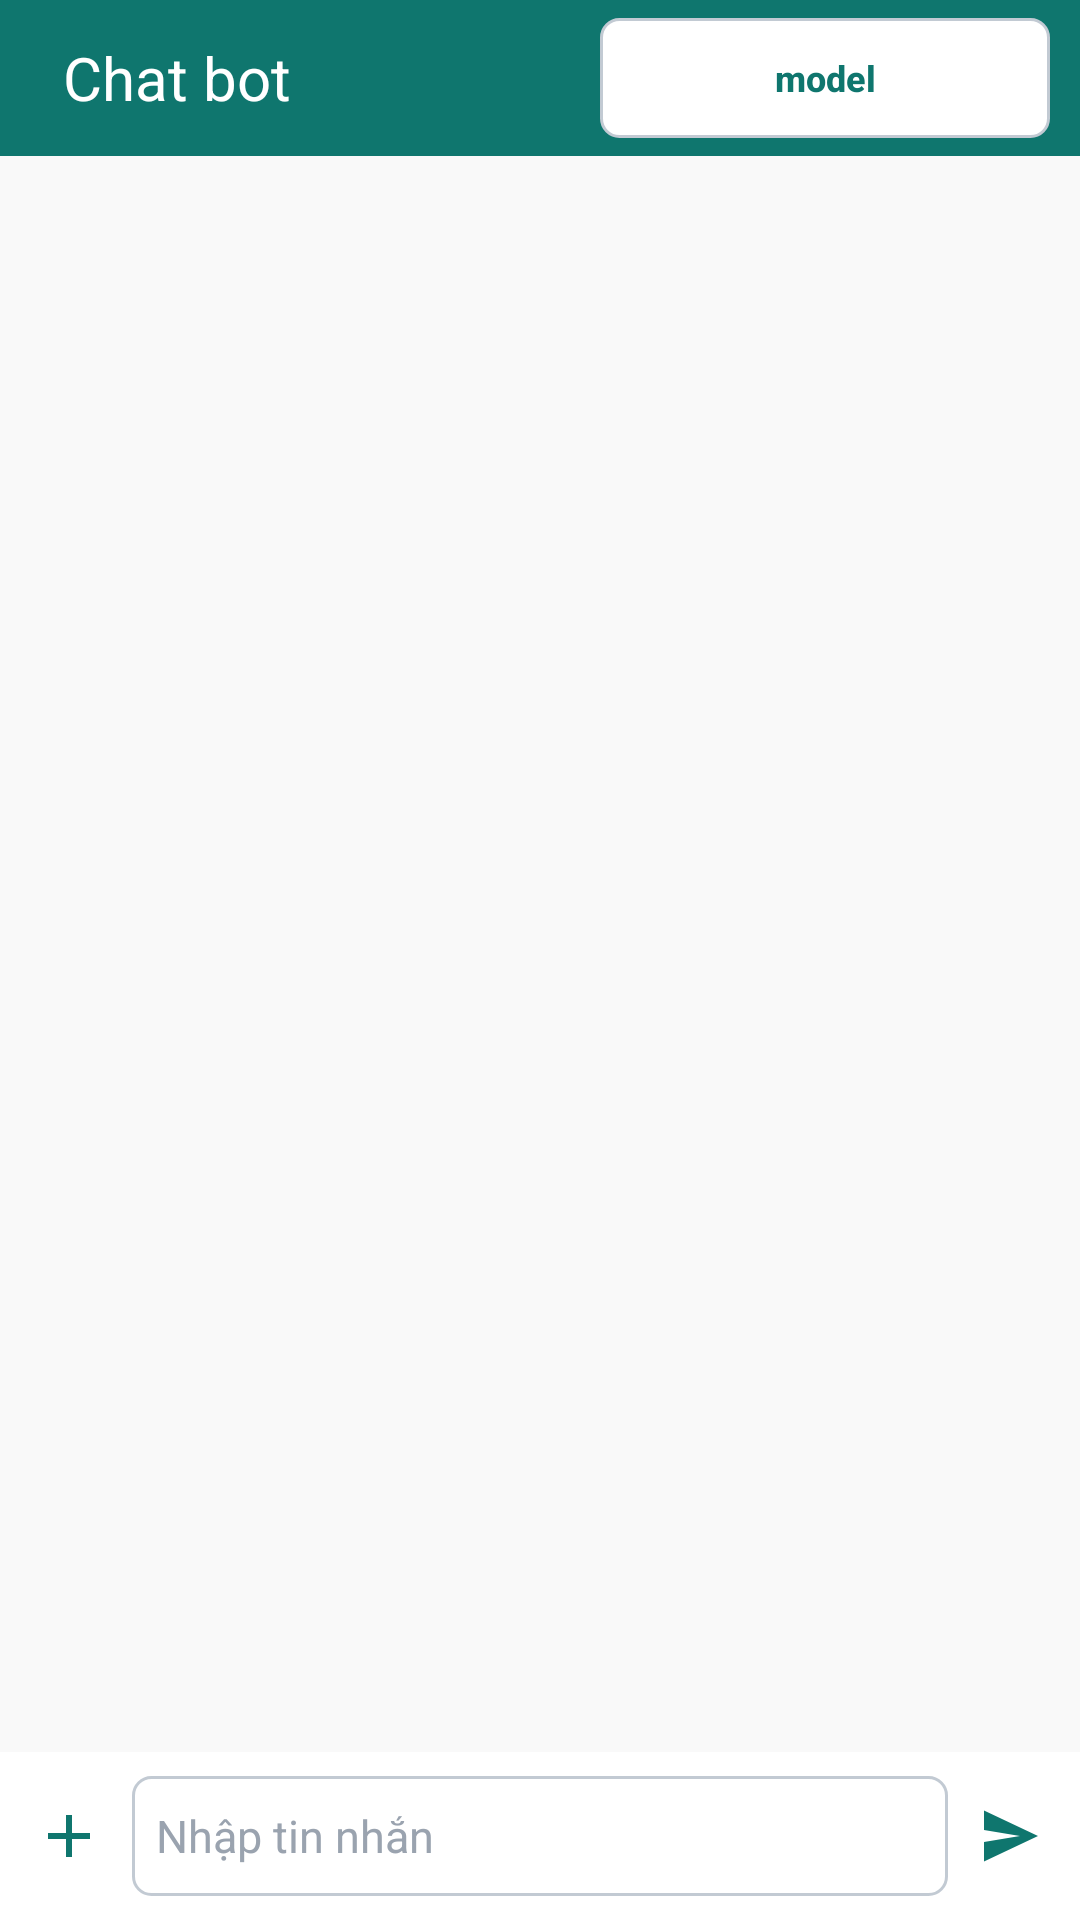

This screen was rendered from an Android layout file. Write that file and the resources it references.
<!-- AndroidManifest.xml: application theme AppTheme -->
<!-- res/layout/activity_agent_chat.xml -->
<?xml version="1.0" encoding="utf-8"?>
<LinearLayout xmlns:android="http://schemas.android.com/apk/res/android"
    android:layout_width="match_parent"
    android:layout_height="match_parent"
    android:background="@color/colorBgRowLottery"
    android:orientation="vertical">

    <androidx.appcompat.widget.Toolbar
        android:id="@+id/toolbar"
        android:layout_width="match_parent"
        android:layout_height="@dimen/height_toolbar"
        android:background="@color/colorThemeBold">

        <TextView
            android:id="@+id/tvToolbar"
            android:layout_width="wrap_content"
            android:layout_height="wrap_content"
            android:layout_gravity="center_vertical"
            android:padding="@dimen/padding_5dp"
            android:text="Chat bot"
            android:textColor="@color/colorThemeLight"
            android:textSize="@dimen/text_size_header" />

        <Button
            android:id="@+id/btnSelectModel"
            style="@style/AppButton.Outline"
            android:layout_width="150dp"
            android:layout_height="40dp"
            android:layout_gravity="right|center_vertical"
            android:layout_marginRight="@dimen/margin_10dp"
            android:singleLine="true"
            android:text="model"
            android:textSize="12sp" />

    </androidx.appcompat.widget.Toolbar>

    <ScrollView
        android:id="@+id/scrollMessages"
        android:layout_width="match_parent"
        android:layout_height="0dp"
        android:layout_weight="1"
        android:fillViewport="true">

        <LinearLayout
            android:id="@+id/linearMessages"
            android:layout_width="match_parent"
            android:layout_height="wrap_content"
            android:orientation="vertical"
            android:padding="@dimen/padding_10dp" />

    </ScrollView>

    <LinearLayout
        android:layout_width="match_parent"
        android:layout_height="wrap_content"
        android:background="@color/colorSurface"
        android:orientation="vertical"
        android:paddingLeft="@dimen/padding_5dp"
        android:paddingTop="@dimen/padding_8dp"
        android:paddingRight="@dimen/padding_5dp"
        android:paddingBottom="@dimen/padding_8dp">

        <HorizontalScrollView
            android:id="@+id/scrollSelectedImages"
            android:layout_width="match_parent"
            android:layout_height="wrap_content"
            android:layout_marginBottom="@dimen/margin_5dp"
            android:scrollbars="none"
            android:visibility="gone">

            <LinearLayout
                android:id="@+id/linearSelectedImages"
                android:layout_width="wrap_content"
                android:layout_height="wrap_content"
                android:orientation="horizontal" />

        </HorizontalScrollView>

        <LinearLayout
            android:layout_width="match_parent"
            android:layout_height="wrap_content"
            android:gravity="bottom"
            android:orientation="horizontal">

            <ImageButton
                android:id="@+id/btnPickImage"
                android:layout_width="36dp"
                android:layout_height="40dp"
                android:layout_marginRight="3dp"
                android:background="?attr/selectableItemBackgroundBorderless"
                android:contentDescription="Chọn ảnh"
                android:padding="@dimen/padding_8dp"
                android:scaleType="center"
                android:src="@drawable/ic_add" />

            <EditText
                style="@style/AppEditText.Box"
                android:id="@+id/edtMessage"
                android:layout_width="0dp"
                android:layout_height="wrap_content"
                android:layout_weight="1"
                android:gravity="center_vertical"
                android:hint="Nhập tin nhắn"
                android:inputType="textMultiLine|textCapSentences"
                android:maxLines="5"
                android:minHeight="40dp"
                android:scrollbars="vertical"
                android:textColorHint="@color/colorTextNavBar" />

            <ImageButton
                android:id="@+id/btnSend"
                android:layout_width="36dp"
                android:layout_height="40dp"
                android:layout_marginLeft="3dp"
                android:background="?attr/selectableItemBackgroundBorderless"
                android:contentDescription="Gửi"
                android:padding="@dimen/padding_8dp"
                android:scaleType="center"
                android:src="@drawable/ic_send" />

        </LinearLayout>

    </LinearLayout>

</LinearLayout>
<!-- resources referenced by this layout -->
<resources>
  <color name="colorBgRowLottery">#F9F9F9</color>
  <color name="colorSurface">#FFFFFF</color>
  <color name="colorTextNavBar">#9AA3AF</color>
  <color name="colorThemeBold">#0F766E</color>
  <color name="colorThemeLight">#fff</color>
  <dimen name="height_toolbar">52dp</dimen>
  <dimen name="margin_10dp">10dp</dimen>
  <dimen name="margin_5dp">5dp</dimen>
  <dimen name="padding_10dp">10dp</dimen>
  <dimen name="padding_5dp">5dp</dimen>
  <dimen name="padding_8dp">8dp</dimen>
  <dimen name="text_size_header">20sp</dimen>
  <!-- drawable ic_add (drawable) -->
  <?xml version="1.0" encoding="utf-8"?>
  <vector xmlns:android="http://schemas.android.com/apk/res/android"
      android:width="24dp"
      android:height="24dp"
      android:viewportWidth="24"
      android:viewportHeight="24">
      <path
          android:fillColor="@color/colorPrimary"
          android:pathData="M19,11H13V5H11V11H5V13H11V19H13V13H19V11Z" />
  </vector>
  <!-- drawable ic_send (drawable) -->
  <?xml version="1.0" encoding="utf-8"?>
  <vector xmlns:android="http://schemas.android.com/apk/res/android"
      android:width="24dp"
      android:height="24dp"
      android:viewportWidth="24"
      android:viewportHeight="24">
      <path
          android:fillColor="@color/colorPrimary"
          android:pathData="M3,20.5L21,12L3,3.5V10L15,12L3,14V20.5Z" />
  </vector>
  <style name="AppButton.Outline" parent="AppButton.Base">
          <item name="android:background">@drawable/bg_action_pill_outline</item>
          <item name="android:paddingTop">@dimen/padding_8dp</item>
          <item name="android:paddingBottom">@dimen/padding_8dp</item>
          <item name="android:textColor">@color/colorPrimary</item>
      </style>
  <style name="AppEditText.Box" parent="@android:style/Widget.EditText">
          <item name="android:background">@drawable/bg_input_box</item>
          <item name="android:minHeight">40dp</item>
          <item name="android:paddingLeft">@dimen/padding_8dp</item>
          <item name="android:paddingTop">@dimen/padding_5dp</item>
          <item name="android:paddingRight">@dimen/padding_8dp</item>
          <item name="android:paddingBottom">@dimen/padding_5dp</item>
          <item name="android:textColor">@color/colorText</item>
          <item name="android:textSize">@dimen/text_size</item>
      </style>
  <style name="AppTheme" parent="Theme.AppCompat.Light.NoActionBar">
          
          <item name="colorPrimary">@color/colorPrimary</item>
          <item name="colorPrimaryDark">@color/colorPrimaryDark</item>
          <item name="colorAccent">@color/colorAccent</item>
          <item name="colorSecondary">@color/colorPrimary</item>
          <item name="colorControlActivated">@color/colorPrimary</item>
      </style>
  <color name="colorPrimary">#0F766E</color>
  <!-- drawable bg_action_pill_outline (drawable) -->
  <?xml version="1.0" encoding="utf-8"?>
  <shape xmlns:android="http://schemas.android.com/apk/res/android">
  
      <solid android:color="@color/colorSurface" />
  
      <stroke
          android:width="1dp"
          android:color="@color/colorDivider" />
  
      <corners android:radius="@dimen/button_corner_radius" />
  
  </shape>
  <!-- drawable bg_input_box (drawable) -->
  <?xml version="1.0" encoding="utf-8"?>
  <shape xmlns:android="http://schemas.android.com/apk/res/android">
      <solid android:color="@color/colorSurface" />
      <stroke
          android:width="1dp"
          android:color="@color/colorDivider" />
      <corners android:radius="6dp" />
      <padding
          android:left="8dp"
          android:top="4dp"
          android:right="8dp"
          android:bottom="4dp" />
  </shape>
  <color name="colorText">#2F3437</color>
  <dimen name="text_size">15sp</dimen>
  <color name="colorPrimaryDark">#064E45</color>
  <color name="colorAccent">#0F766E</color>
  <dimen name="padding_15dp">15dp</dimen>
  <color name="colorDivider">#C2CAD3</color>
  <dimen name="button_corner_radius">6dp</dimen>
</resources>
